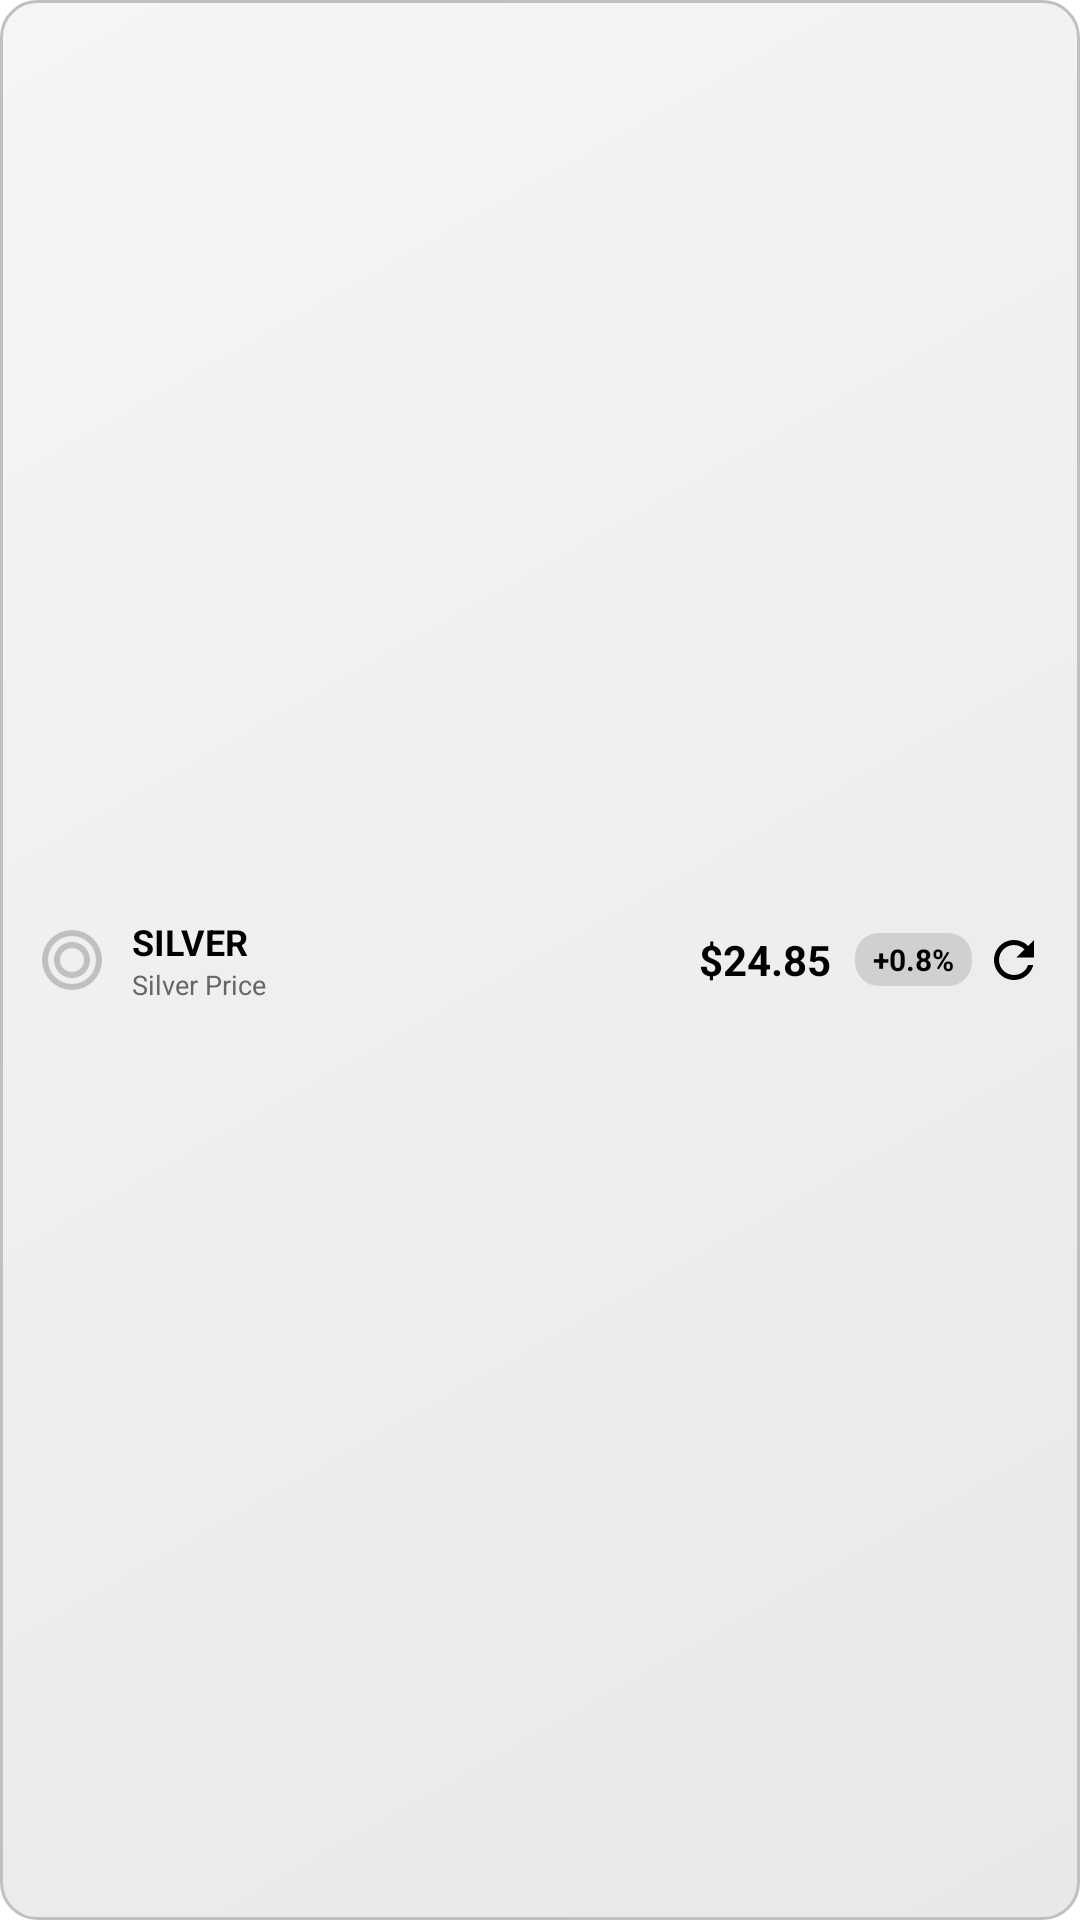

The Android layout XML behind this screen, and the referenced resources:
<!-- AndroidManifest.xml: fallback theme Theme.MaterialComponents.DayNight.NoActionBar -->
<!-- res/layout/silver_widget.xml -->
﻿<?xml version="1.0" encoding="utf-8"?>
<LinearLayout xmlns:android="http://schemas.android.com/apk/res/android"
    android:id="@+id/silver_widget_container"
    android:layout_width="match_parent"
    android:layout_height="match_parent"
    android:background="@drawable/silver_widget_background"
    android:orientation="horizontal"
    android:gravity="center_vertical"
    android:paddingHorizontal="12dp"
    android:paddingVertical="8dp">

    
    <ImageView
        android:layout_width="24dp"
        android:layout_height="24dp"
        android:src="@drawable/ic_silver"
        android:tint="#C0C0C0"
        android:layout_marginEnd="8dp" />

    
    <LinearLayout
        android:layout_width="0dp"
        android:layout_height="wrap_content"
        android:layout_weight="1"
        android:orientation="vertical">

        <TextView
            android:id="@+id/silver_symbol"
            android:layout_width="wrap_content"
            android:layout_height="wrap_content"
            android:text="SILVER"
            android:textSize="12sp"
            android:textStyle="bold"
            android:textColor="#000000" />

        <TextView
            android:layout_width="wrap_content"
            android:layout_height="wrap_content"
            android:text="Silver Price"
            android:textSize="9sp"
            android:textColor="#666666" />

    </LinearLayout>

    
    <TextView
        android:id="@+id/silver_price"
        android:layout_width="wrap_content"
        android:layout_height="wrap_content"
        android:text="$24.85"
        android:textSize="14sp"
        android:textStyle="bold"
        android:textColor="#000000"
        android:layout_marginEnd="8dp" />

    
    <TextView
        android:id="@+id/silver_change"
        android:layout_width="wrap_content"
        android:layout_height="wrap_content"
        android:text="+0.8%"
        android:textSize="10sp"
        android:textStyle="bold"
        android:textColor="#000000"
        android:background="@drawable/silver_change_badge_background"
        android:paddingHorizontal="6dp"
        android:paddingVertical="2dp"
        android:layout_marginEnd="4dp" />

    
    <ImageView
        android:id="@+id/refresh_button"
        android:layout_width="20dp"
        android:layout_height="20dp"
        android:src="@drawable/ic_refresh"
        android:background="?android:attr/selectableItemBackgroundBorderless"
        android:clickable="true"
        android:tint="#000000" />

</LinearLayout>
<!-- resources referenced by this layout -->
<resources>
  <!-- drawable ic_refresh (drawable) -->
  <?xml version="1.0" encoding="utf-8"?>
  <vector xmlns:android="http://schemas.android.com/apk/res/android"
      android:width="24dp"
      android:height="24dp"
      android:viewportWidth="24"
      android:viewportHeight="24">
      <path
          android:fillColor="#FF000000"
          android:pathData="M17.65,6.35C16.2,4.9 14.21,4 12,4c-4.42,0 -7.99,3.58 -7.99,8s3.57,8 7.99,8c3.73,0 6.84,-2.55 7.73,-6h-2.08c-0.82,2.33 -3.04,4 -5.65,4 -3.31,0 -6,-2.69 -6,-6s2.69,-6 6,-6c1.66,0 3.14,0.69 4.22,1.78L13,11h7V4l-2.35,2.35z" />
  </vector>
  <!-- drawable ic_silver (drawable) -->
  <?xml version="1.0" encoding="utf-8"?>
  <vector xmlns:android="http://schemas.android.com/apk/res/android"
      android:width="24dp"
      android:height="24dp"
      android:viewportWidth="24"
      android:viewportHeight="24">
      
      <path
          android:fillColor="#C0C0C0"
          android:pathData="M12,2A10,10 0 0,1 22,12A10,10 0 0,1 12,22A10,10 0 0,1 2,12A10,10 0 0,1 12,2M12,4A8,8 0 0,0 4,12A8,8 0 0,0 12,20A8,8 0 0,0 20,12A8,8 0 0,0 12,4M12,6A6,6 0 0,1 18,12A6,6 0 0,1 12,18A6,6 0 0,1 6,12A6,6 0 0,1 12,6M12,8A4,4 0 0,0 8,12A4,4 0 0,0 12,16A4,4 0 0,0 16,12A4,4 0 0,0 12,8Z"/>
      
  </vector>
  <!-- drawable silver_change_badge_background (drawable) -->
  <?xml version="1.0" encoding="utf-8"?>
  <shape xmlns:android="http://schemas.android.com/apk/res/android"
      android:shape="rectangle">
      
      <solid android:color="#D0D0D0" />
      
      <corners android:radius="8dp" />
      
  </shape>
  <!-- drawable silver_widget_background (drawable) -->
  <?xml version="1.0" encoding="utf-8"?>
  <shape xmlns:android="http://schemas.android.com/apk/res/android"
      android:shape="rectangle">
      
      <gradient
          android:type="linear"
          android:angle="135"
          android:startColor="#E8E8E8"
          android:endColor="#F5F5F5" />
      
      <corners android:radius="12dp" />
      
      <stroke
          android:width="1dp"
          android:color="#C0C0C0" 
          android:dashWidth="0dp" />
      
  </shape>
</resources>
